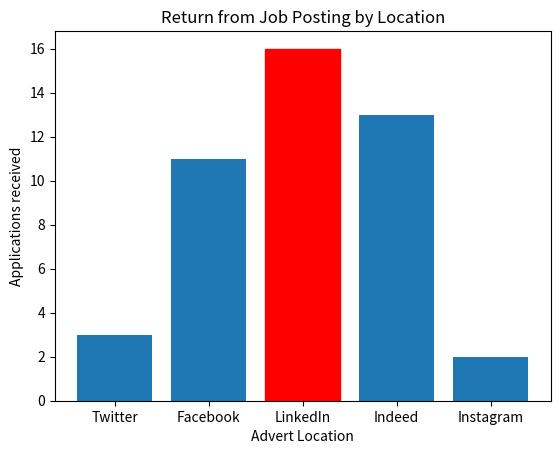

Generate this figure with matplotlib:
import matplotlib.pyplot as plt
import numpy as np

advertising_locations =[
    "Twitter",
    "Facebook",
    "LinkedIn",
    "Indeed",
    "Instagram"
]

responses = [3,11,16,13,2]

# comparing different categories of data
# category typically x axis 
# categorical data is discrete data- can only be certain values, no middle ground.
# can highlight bar if necessary- called hero bar- if want to highlight certain thing
# best not to use colour in bar charts to avoid bias and show similarity 

bars = plt.bar(advertising_locations, responses)
bars[2].set_color("red")
plt.title("Return from Job Posting by Location")
plt.xlabel("Advert Location")
plt.ylabel("Applications received")

plt.show()

